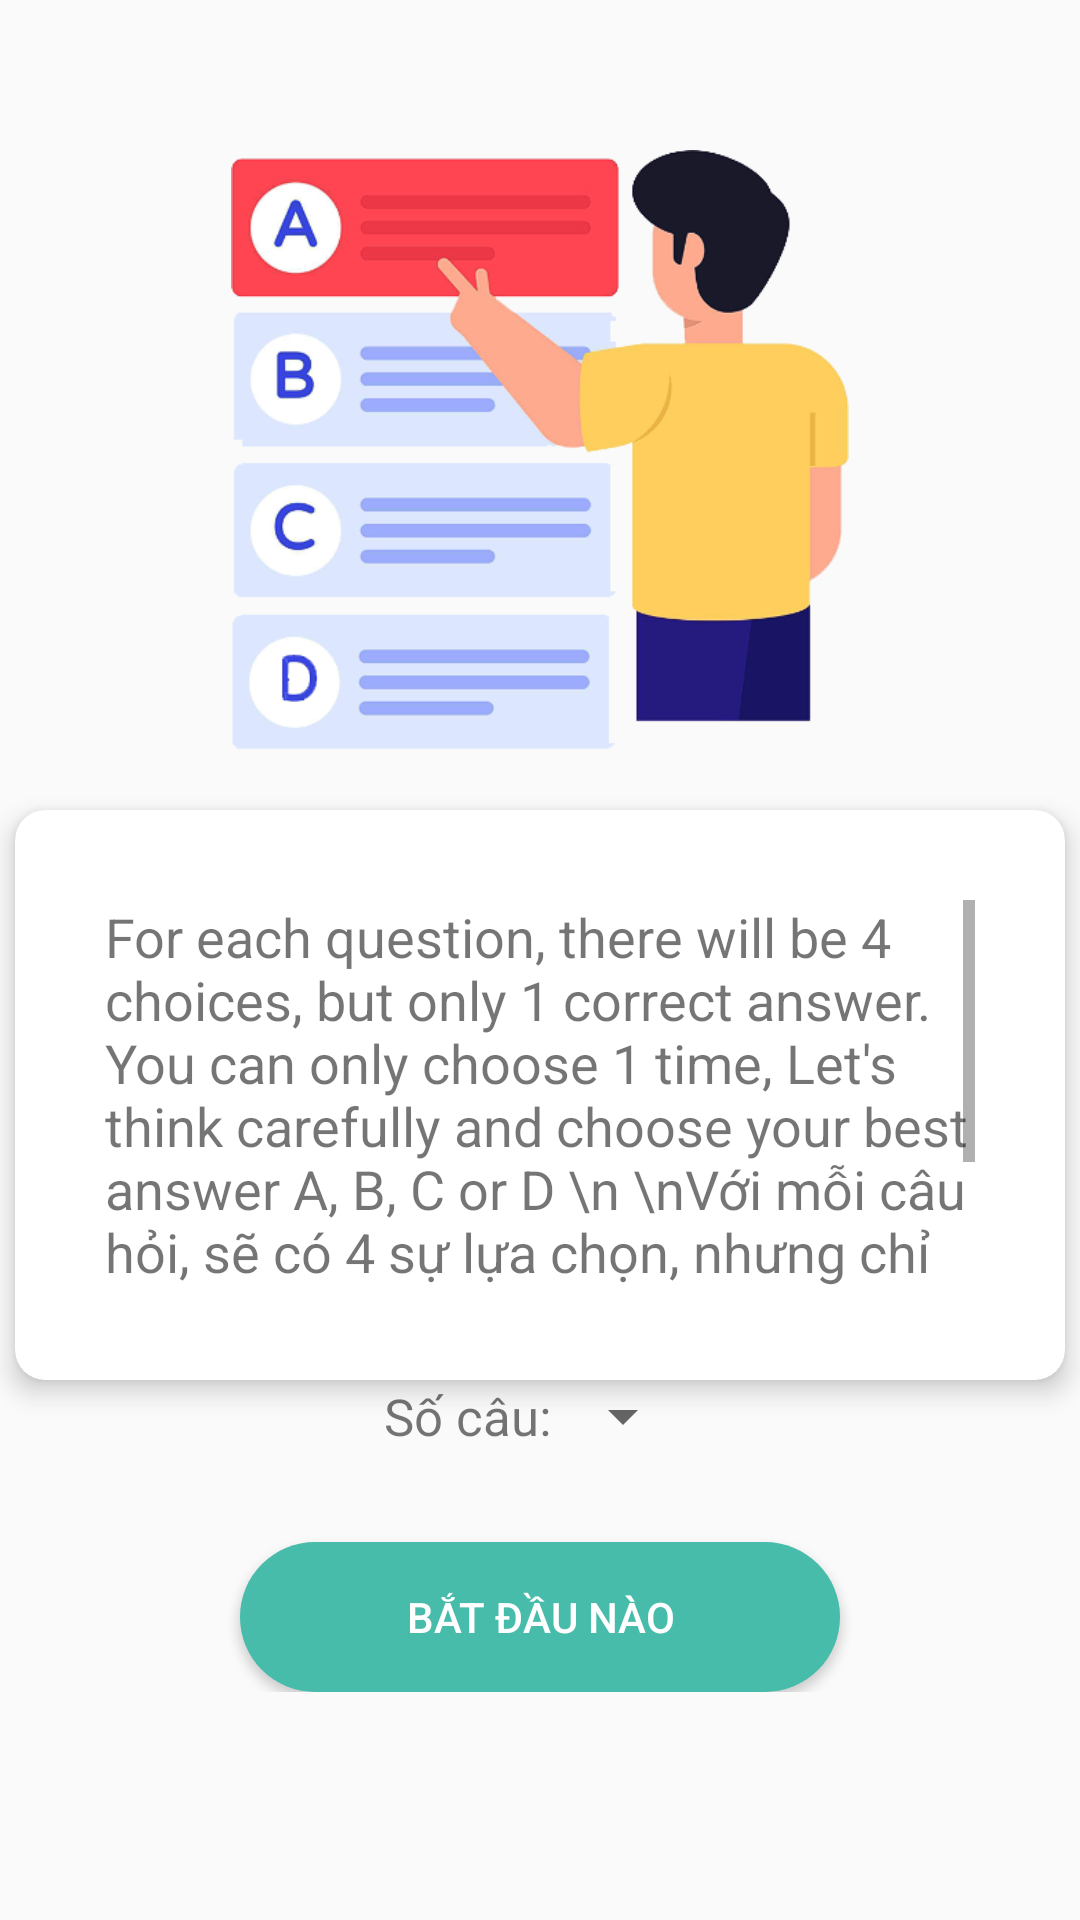

The Android layout XML behind this screen, and the referenced resources:
<!-- AndroidManifest.xml: application theme Theme.KDTToeic -->
<!-- res/layout/activity_practice_des_page.xml -->
<?xml version="1.0" encoding="utf-8"?>
<RelativeLayout xmlns:android="http://schemas.android.com/apk/res/android"
    xmlns:app="http://schemas.android.com/apk/res-auto"
    xmlns:tools="http://schemas.android.com/tools"
    android:layout_width="match_parent"
    android:layout_height="match_parent"
    tools:context=".PracticeDesPageActivity">
    <LinearLayout
        android:layout_width="match_parent"
        android:layout_height="wrap_content"
        android:gravity="center"
        android:orientation="vertical">
        <ImageView
            android:layout_width="match_parent"
            android:layout_marginTop="50dp"
            android:layout_height="200dp"

            android:src="@drawable/multipe_choice_img"/>
       <androidx.cardview.widget.CardView
           android:layout_width="350dp"
           android:layout_height="wrap_content"
           app:cardCornerRadius="10dp"
           app:cardElevation="5dp"
           android:layout_marginTop="20dp">
           <ScrollView
               android:layout_width="wrap_content"
               android:layout_margin="20dp"
               android:padding="10dp"
               android:layout_height="150dp">
               <TextView
                   android:layout_width="match_parent"
                   android:layout_height="wrap_content"
                   android:textSize="18sp"
                   android:text="For each question, there will be 4 choices, but only 1 correct answer. You can only choose 1 time, Let's think carefully and choose your best answer A, B, C or D \n \nVới mỗi câu hỏi, sẽ có 4 sự lựa chọn, nhưng chỉ có 1 đáp án chính xác, bạn chỉ được chọn 1 lần duy nhất. Vì vậy, hãy suy nghĩ thật kỹ và chọn đáp án đúng nhất  A, B, C, D"/>
           </ScrollView>
       </androidx.cardview.widget.CardView>
        <LinearLayout
            android:layout_width="match_parent"
            android:layout_height="wrap_content"
            android:gravity="center"
            android:orientation="horizontal">
            <TextView
                android:layout_width="wrap_content"
                android:layout_height="wrap_content"
                android:textSize="17sp"
                android:text="Số câu:"/>

            <Spinner
                android:id="@+id/spQuestionCount"
                android:layout_width="wrap_content"
                android:layout_height="wrap_content"
                tools:ignore="TouchTargetSizeCheck,SpeakableTextPresentCheck" />

        </LinearLayout>
        <Button
            android:id="@+id/btStartPractice"
            android:layout_width="200dp"
            android:layout_height="50dp"
            android:textColor="#fff"
            android:layout_marginTop="30dp"
            android:background="@drawable/radius_button_background"
            android:text="Bắt đầu nào"/>

    </LinearLayout>

</RelativeLayout>
<!-- resources referenced by this layout -->
<resources>
  <!-- drawable multipe_choice_img: png bitmap (drawable-xhdpi, 55664 bytes) -->
  <!-- drawable radius_button_background (drawable) -->
  <?xml version="1.0" encoding="utf-8"?>
  <shape xmlns:android="http://schemas.android.com/apk/res/android"
      android:shape="rectangle">
      <size
          android:width="90dp"
          android:height="40dp"/>
      <solid android:color="#47bcaa"/>
      <corners android:radius="50dp"/>
  
  </shape>
  <style name="Theme.KDTToeic" parent="Theme.AppCompat.DayNight.DarkActionBar">
          
          <item name="colorPrimary">#47bcaa</item>
          <item name="colorPrimaryVariant">#47bcaa</item>
          <item name="colorOnPrimary">#47bcaa</item>
          
          <item name="colorSecondary">@color/teal_200</item>
          <item name="colorSecondaryVariant">@color/teal_700</item>
          <item name="colorOnSecondary">@color/black</item>
          
          <item name="android:statusBarColor">?attr/colorPrimaryVariant</item>
          
      </style>
  <!-- not gathered from this repository: default colours our renderer supplied (Android Studio template values) -->
  <color name="teal_200">#FF03DAC5</color>
  <color name="teal_700">#FF018786</color>
  <color name="black">#FF000000</color>
</resources>
